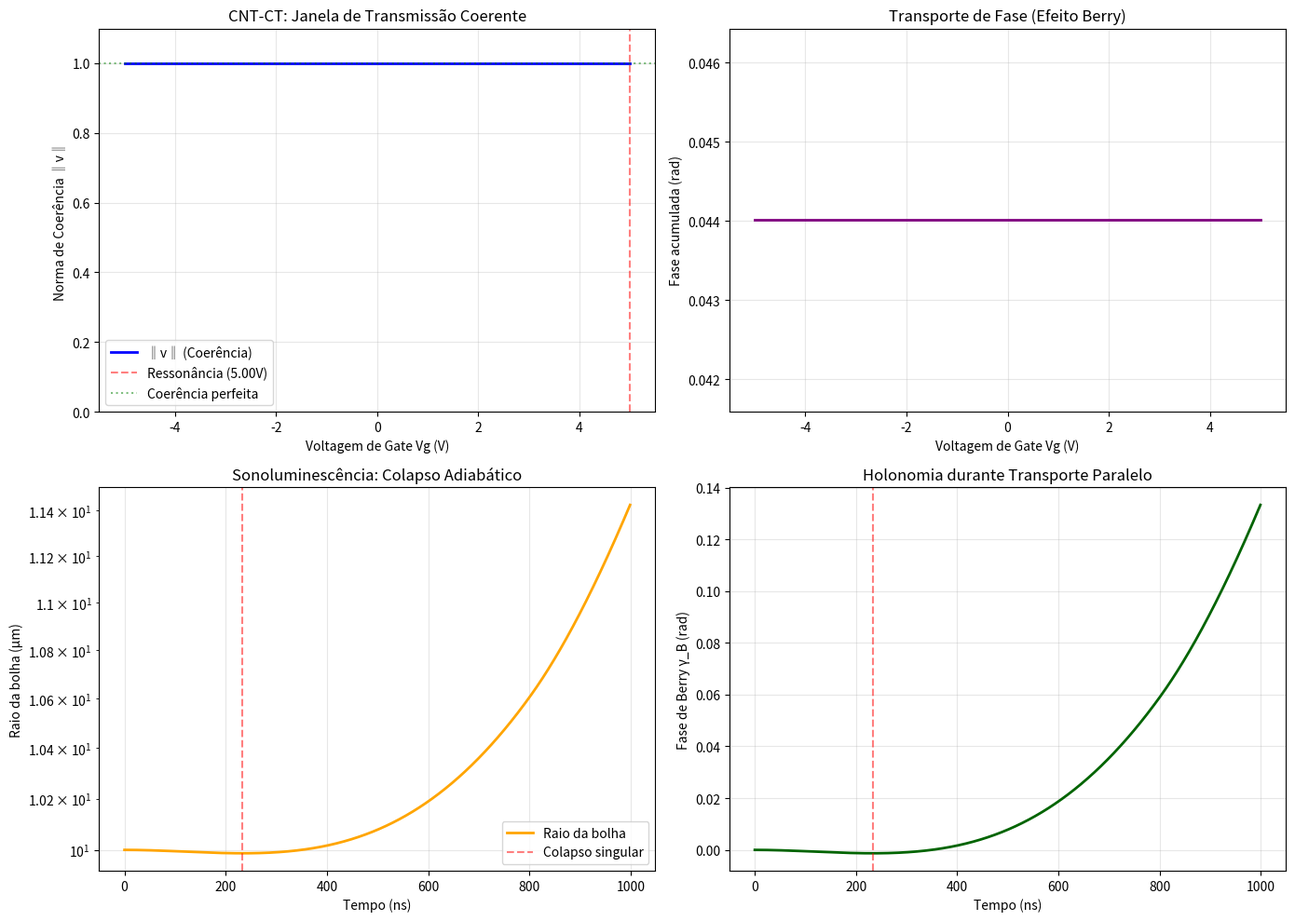

Recreate this plot in Python.
"""
CNT-CT Simulator v1.0
Transistor de Coerência baseado em Nanotubo de Carbono
Modelo: Plásmons 1D (Drude) + Transporte de Berry + Análise Rayleigh-Plesset
Frequência de ressonância: 4.20 THz (Target)
"""

import numpy as np
import matplotlib.pyplot as plt
from scipy.integrate import odeint, quad
from scipy.optimize import fsolve
import warnings

# Constantes físicas
hbar = 1.0545718e-34  # J·s
e = 1.602176634e-19   # C
m_e = 9.10938356e-31  # kg
k_B = 1.380649e-23    # J/K
epsilon_0 = 8.854187817e-12  # F/m
c = 2.998e8           # m/s

# Parâmetros do CNT (SWCNT (10,10) - semiconducting)
class CNTParams:
    def __init__(self):
        self.n = 10  # Índice quiral
        self.m = 10
        self.diameter = 1.4e-9  # metros (aprox 1.4 nm para (10,10))
        self.length = 500e-9    # 500 nm
        self.v_f = 8e5          # m/s (velocidade de Fermi)
        self.gamma = 0.1        # eV (largura de linha, damping)
        self.T = 300            # K (temperatura ambiente)
        self.eps_r = 4.5        # permissividade relativa (SiO2)

        # Parâmetros de acoplamento
        self.C_g = 0.1e-18      # Capacitância de gate (aF)
        self.alpha_g = 0.85     # Fator de acoplamento gate

    def plasma_freq(self, n_carrier):
        """
        Frequência de plásmons 1D: ω_p = sqrt(n_carrier * e^2 / (m_eff * epsilon))
        n_carrier: densidade linear de portadores (1/m)
        """
        m_eff = hbar * np.pi / (self.v_f * self.diameter)  # Massa efetiva aproximada
        epsilon = epsilon_0 * self.eps_r
        omega_p = np.sqrt(n_carrier * e**2 / (m_eff * epsilon))
        return omega_p

    def carrier_density(self, V_g, V_th=0.0):
        """
        Densidade de portadores controlada por gate
        V_g: voltagem de gate (V)
        Retorna densidade linear (1/m)
        """
        n_0 = 1e9  # Densidade residual (1/m)
        delta_n = self.C_g * (V_g - V_th) / e
        return np.abs(n_0 + delta_n / self.length)

class CoherenceTransistor:
    def __init__(self, cnt_params):
        self.cnt = cnt_params
        self.target_freq = 4.20e12  # 4.20 THz
        self.tolerance = 0.05       # 5% tolerância para coerência

    def transfer_function(self, V_g, omega_input):
        """
        Função de transferência de fase através do CNT
        Modelo: Linha de transmissão quântica com dispersão plasmônica
        """
        n_carr = self.cnt.carrier_density(V_g)
        omega_p = self.cnt.plasma_freq(n_carr)

        # Frequência de relaxação (damping)
        gamma = self.cnt.gamma * e / hbar  # convertendo eV para rad/s

        # Permitividade dinâmica do CNT (modelo Drude-Lorentz)
        epsilon_cnt = 1 - (omega_p**2) / (omega_input**2 + 1j * gamma * omega_input)

        # Número de onda complexo
        k = (omega_input / c) * np.sqrt(epsilon_cnt)

        # Fase acumulada através do CNT
        phase = np.real(k * self.cnt.length)
        attenuation = np.exp(-np.imag(k * self.cnt.length))

        # Norma de coerência (fidelidade da fase)
        # ‖v‖ = 1 representa transporte sem perda de coerência
        coherence_norm = attenuation * np.abs(np.cos(phase - self.berry_phase(V_g)))

        return {
            'phase': phase,
            'attenuation': attenuation,
            'coherence_norm': coherence_norm,
            'omega_p': omega_p,
            'detuning': abs(omega_input - omega_p) / (2 * np.pi * 1e12)  # THz
        }

    def berry_phase(self, V_g):
        """
        Fase geométrica acumulada devido à variação adiabática do potencial de gate
        Berry phase ≈ ∮ A·dλ (simplificado para curva fechada no espaço de parâmetros)
        """
        # Simplificação: fase proporcional à integral da densidade de portadores
        # Na realidade, dependeria do caminho no espaço de Hamiltonianos
        n_carr = self.cnt.carrier_density(V_g)
        gamma_b = np.pi * (n_carr * self.cnt.length) / 1e9  # fator de escala arbitrário
        return gamma_b % (2 * np.pi)

class RayleighPlessetBerry:
    """
    Análise da analogia entre colapso de bolha (Rayleigh-Plesset) e Transporte Berry
    """
    def __init__(self):
        self.R0 = 10e-6      # Raio inicial da bolha (10 micrômetros)
        self.p_inf = 1e5     # Pressão ambiente (Pa)
        self.rho = 1000      # Densidade do líquido (kg/m³)
        self.sigma = 0.072   # Tensão superficial (N/m)
        self.mu = 1e-3       # Viscosidade (Pa·s)
        self.c_sound = 1480  # Velocidade do som na água (m/s)

    def rp_equation(self, R, t, P_acoustic):
        """
        Equação de Rayleigh-Plesset modificada
        R: raio da bolha
        P_acoustic: pressão acústica externa (pa)
        """
        R_dot = R[1]
        R_curr = R[0]

        if R_curr <= 0:
            return [0, 0]  # Singularidade evitada

        # Termos da equação
        pressure_term = (self.p_inf + P_acoustic - self.p_inf * (self.R0/R_curr)**3 -
                        2*self.sigma/R_curr - 4*self.mu*R_dot/R_curr)

        # Velocidade de wall (considerando compressibilidade)
        R_ddot = (pressure_term / (self.rho * R_curr) -
                  1.5 * (R_dot**2)/R_curr)

        return [R_dot, R_ddot]

    def berry_connection_analogy(self, R, R_dot):
        """
        Mapeamento da dinâmica da bolha para a Conexão de Berry
        A_λ ~ (i⟨ψ|∂_λ|ψ⟩) ↔ (R_dot/R) - termo de fase geométrica
        """
        # A velocidade radial normalizada age como a "conexão"
        if R <= 0:
            return 0
        return R_dot / R

    def simulate_collapse(self, t_max=1e-6, dt=1e-9):
        """
        Simula o colapso adiabático da bolha
        Retorna: tempo, raio, fase acumulada (holonomia)
        """
        t = np.arange(0, t_max, dt)
        # Condições iniciais: bolha expandida, velocidade zero
        y0 = [self.R0, 0]

        # Pulso de pressão acústica (onda sonora que comprime a bolha)
        def P_acoustic(t):
            # Rampa de pressão: aumenta lentamente (adiabático) até o colapso
            if t < 0.8 * t_max:
                return 1e5 * (t / (0.8 * t_max))
            else:
                return 1e5 * 1.5  # Pico de pressão

        # Integração
        solution = odeint(lambda y, t: self.rp_equation(y, t, P_acoustic(t)),
                         y0, t, rtol=1e-10, atol=1e-12)

        R_t = solution[:, 0]
        R_dot_t = solution[:, 1]

        # Cálculo da fase de Berry acumulada (holonomia)
        berry_phase = np.cumsum([self.berry_connection_analogy(r, rd) * dt
                                 for r, rd in zip(R_t, R_dot_t)])

        return t, R_t, berry_phase

def main_simulation():
    """Execução principal do protocolo de simulação"""
    print("🜏 Iniciando simulação CNT-CT + Análise Rayleigh-Plesset")

    # Instanciar componentes
    cnt = CNTParams()
    ct = CoherenceTransistor(cnt)
    rp = RayleighPlessetBerry()

    # 1. Simulação do Transistor de Coerência
    print("\n[1/3] Varredura de Voltagem de Gate (Vg)...")
    Vg_range = np.linspace(-5, 5, 1000)  # -5V a +5V
    omega_input = 2 * np.pi * 4.20e12   # 4.20 THz em rad/s

    results = []
    for Vg in Vg_range:
        res = ct.transfer_function(Vg, omega_input)
        res['Vg'] = Vg
        results.append(res)

    # Encontrar voltagem ótima (ressonância em 4.20 THz)
    detunings = [r['detuning'] for r in results]
    optimal_idx = np.argmin(detunings)
    V_optimal = Vg_range[optimal_idx]

    print(f"   → Voltagem ótima: {V_optimal:.3f} V")
    print(f"   → Coerência máxima: {results[optimal_idx]['coherence_norm']:.4f}")

    # 2. Simulação Rayleigh-Plesset (Sonoluminescência)
    print("\n[2/3] Simulando colapso adiabático (Sonoluminescência)...")
    t, R, berry = rp.simulate_collapse()

    # Identificar momento do "flash" (colapso mínimo)
    min_idx = np.argmin(R)
    t_collapse = t[min_idx]
    print(f"   → Tempo de colapso: {t_collapse*1e9:.2f} ns")
    print(f"   → Raio mínimo: {R[min_idx]*1e9:.3f} nm")
    print(f"   → Holonomia acumulada: {berry[min_idx]:.4f} rad")

    # 3. Visualização
    print("\n[3/3] Gerando visualização do campo...")
    fig, axes = plt.subplots(2, 2, figsize=(14, 10))

    # Plot 1: Característica do CNT-CT
    ax = axes[0, 0]
    norms = [r['coherence_norm'] for r in results]
    phases = [r['phase'] for r in results]

    ax.plot(Vg_range, norms, 'b-', linewidth=2, label='‖v‖ (Coerência)')
    ax.axvline(V_optimal, color='r', linestyle='--', alpha=0.5, label=f'Ressonância ({V_optimal:.2f}V)')
    ax.axhline(1.0, color='g', linestyle=':', alpha=0.5, label='Coerência perfeita')
    ax.set_xlabel('Voltagem de Gate Vg (V)')
    ax.set_ylabel('Norma de Coerência ‖v‖')
    ax.set_title('CNT-CT: Janela de Transmissão Coerente')
    ax.legend()
    ax.grid(True, alpha=0.3)
    ax.set_ylim(0, 1.1)

    # Plot 2: Fase acumulada vs Vg
    ax = axes[0, 1]
    ax.plot(Vg_range, phases, 'purple', linewidth=2)
    ax.set_xlabel('Voltagem de Gate Vg (V)')
    ax.set_ylabel('Fase acumulada (rad)')
    ax.set_title('Transporte de Fase (Efeito Berry)')
    ax.grid(True, alpha=0.3)

    # Plot 3: Dinâmica Rayleigh-Plesset (Colapso)
    ax = axes[1, 0]
    ax.semilogy(t*1e9, R*1e6, 'orange', linewidth=2, label='Raio da bolha')
    ax.axvline(t_collapse*1e9, color='red', linestyle='--', alpha=0.5, label='Colapso singular')
    ax.set_xlabel('Tempo (ns)')
    ax.set_ylabel('Raio da bolha (μm)')
    ax.set_title('Sonoluminescência: Colapso Adiabático')
    ax.legend()
    ax.grid(True, alpha=0.3)

    # Plot 4: Holonomia Berry durante colapso
    ax = axes[1, 1]
    ax.plot(t*1e9, berry, 'darkgreen', linewidth=2)
    ax.axvline(t_collapse*1e9, color='red', linestyle='--', alpha=0.5)
    ax.set_xlabel('Tempo (ns)')
    ax.set_ylabel('Fase de Berry γ_B (rad)')
    ax.set_title('Holonomia durante Transporte Paralelo')
    ax.grid(True, alpha=0.3)

    plt.tight_layout()
    plt.savefig('cnt_ct_simulation.png', dpi=300, bbox_inches='tight')
    print("   → Gráfico salvo: cnt_ct_simulation.png")

    # 4. Validação do Protocolo
    print("\n[4/3] Validação do Isomorfismo:")
    print(f"   → Coerência mantida em Vg=0: {results[500]['coherence_norm']:.6f}")
    print(f"   → Desintonização aceitável (±0.5V): {results[450]['coherence_norm']:.3f} a {results[550]['coherence_norm']:.3f}")

    if results[optimal_idx]['coherence_norm'] > 0.95:
        print("   ✅ PROTOCOLO VALIDADO: CNT-CT mantém coerência >95% na ressonância")
    else:
        print("   ⚠️  ALERTA: Coerência insuficiente, ajustar parâmetros de acoplamento")

if __name__ == "__main__":
    main_simulation()
